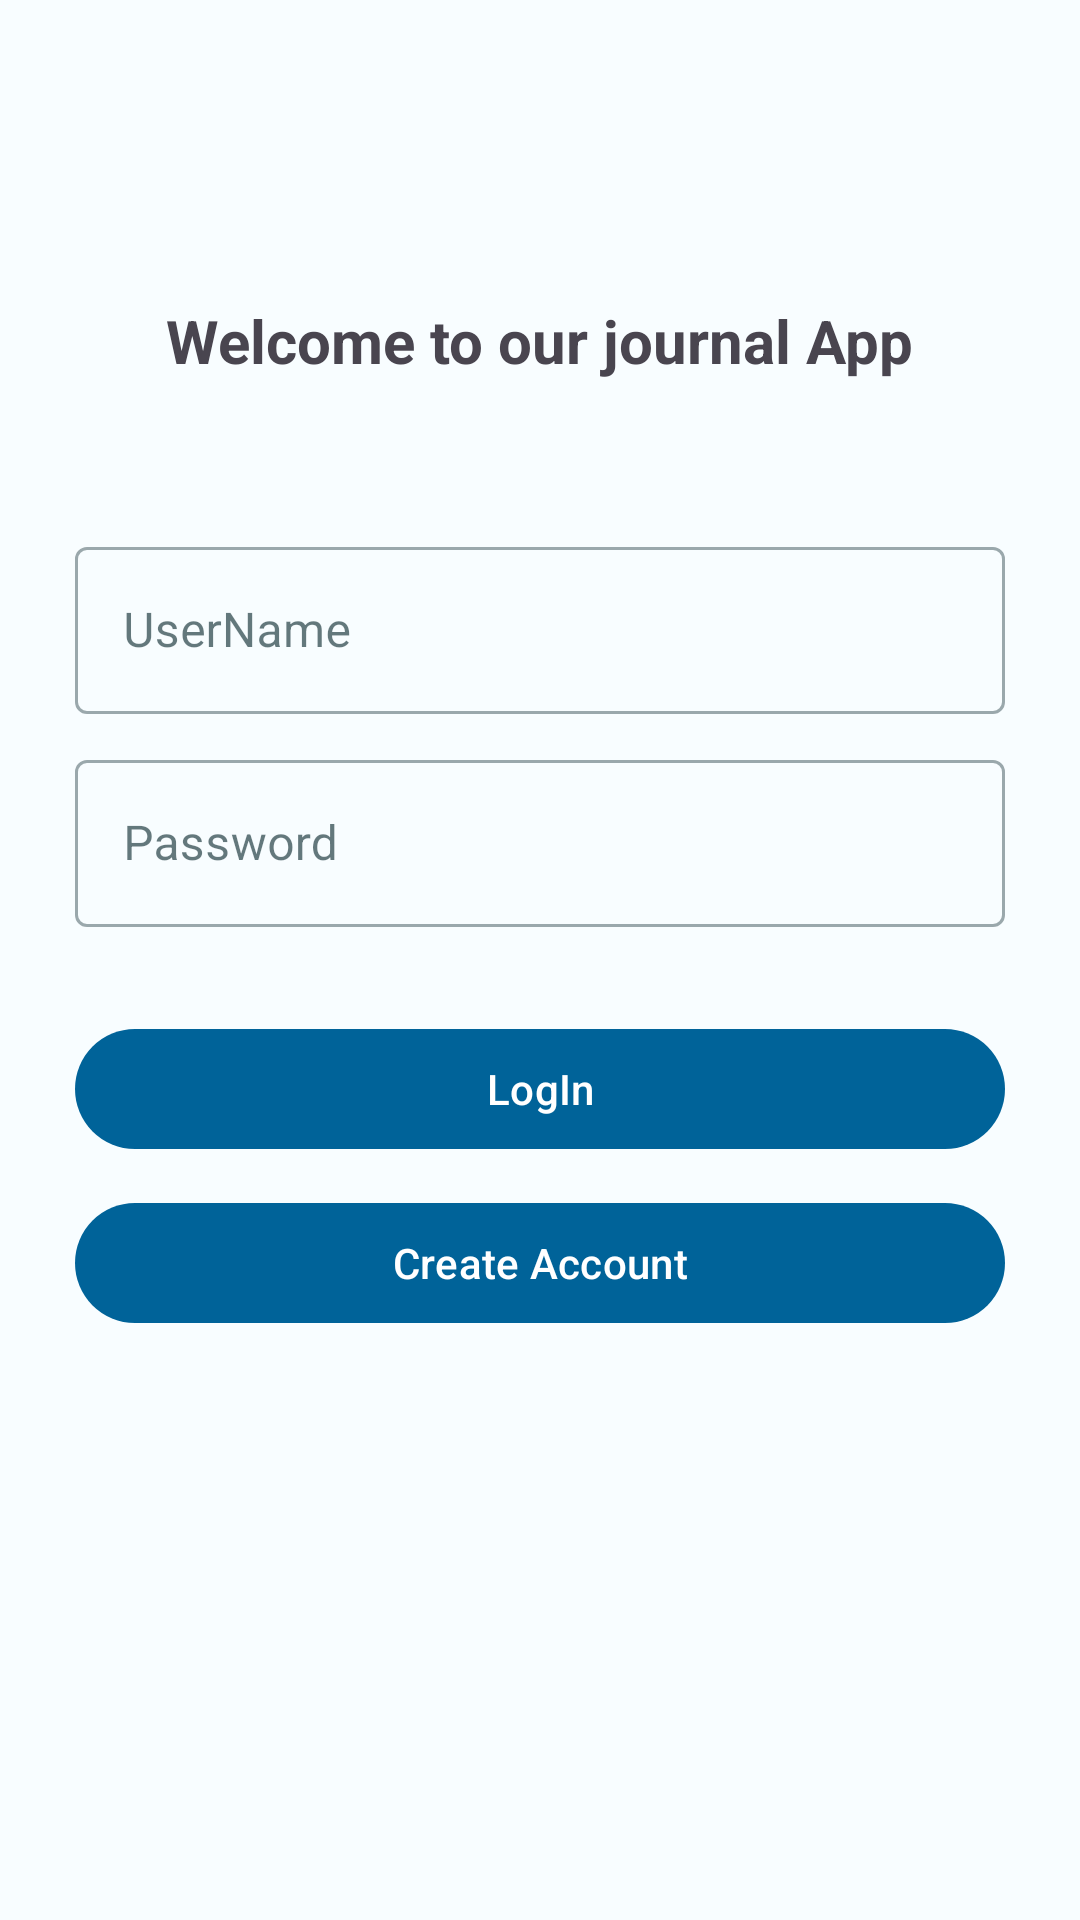

This screen was rendered from an Android layout file. Write that file and the resources it references.
<!-- AndroidManifest.xml: activity theme Theme.JournalApp -->
<!-- res/layout/fragment_main.xml -->
<?xml version="1.0" encoding="utf-8"?>
<layout xmlns:android="http://schemas.android.com/apk/res/android"
    xmlns:app="http://schemas.android.com/apk/res-auto"
    xmlns:tools="http://schemas.android.com/tools">

    <androidx.constraintlayout.widget.ConstraintLayout
        android:layout_width="match_parent"
        android:layout_height="match_parent"
        tools:context=".MainFragment">


        <com.google.android.material.textview.MaterialTextView
            android:id="@+id/start_text"
            android:layout_width="wrap_content"
            android:layout_height="wrap_content"
            android:layout_marginStart="8dp"
            android:layout_marginTop="100dp"
            android:layout_marginEnd="8dp"
            android:text="@string/hello_blank_fragment"
            android:textSize="20sp"
            android:textStyle="bold"
            app:layout_constraintEnd_toEndOf="parent"
            app:layout_constraintStart_toStartOf="parent"
            app:layout_constraintTop_toTopOf="parent" />

        <com.google.android.material.textfield.TextInputLayout
            android:id="@+id/usernametinput"
            style="@style/Widget.MaterialComponents.TextInputLayout.OutlinedBox"
            android:layout_width="match_parent"
            android:layout_height="wrap_content"
            android:layout_marginStart="@dimen/margin_start_end_edittext"
            android:layout_marginTop="@dimen/margin_top_b_txt_bot"
            android:layout_marginEnd="@dimen/margin_start_end_edittext"
            app:layout_constraintEnd_toEndOf="parent"
            app:layout_constraintStart_toStartOf="parent"
            app:layout_constraintTop_toBottomOf="@+id/start_text">

            <com.google.android.material.textfield.TextInputEditText
                android:id="@+id/username"
                android:layout_width="match_parent"
                android:layout_height="wrap_content"
                android:hint="@string/username" />
        </com.google.android.material.textfield.TextInputLayout>

        <com.google.android.material.textfield.TextInputLayout
            android:id="@+id/textInputLayout_password"
            style="@style/Widget.MaterialComponents.TextInputLayout.OutlinedBox"
            android:layout_width="match_parent"
            android:layout_height="wrap_content"
            android:layout_marginStart="@dimen/margin_start_end_edittext"
            android:layout_marginTop="@dimen/top_b_edit_edit"
            android:layout_marginEnd="@dimen/margin_start_end_edittext"
            app:layout_constraintEnd_toEndOf="parent"
            app:layout_constraintStart_toStartOf="parent"
            app:layout_constraintTop_toBottomOf="@+id/usernametinput">

            <com.google.android.material.textfield.TextInputEditText
                android:id="@+id/password"
                android:layout_width="match_parent"
                android:layout_height="wrap_content"
                android:hint="@string/password" />
        </com.google.android.material.textfield.TextInputLayout>

        <com.google.android.material.button.MaterialButton
            android:id="@+id/sign_iN_Button"
            android:layout_width="match_parent"
            android:layout_height="wrap_content"
            android:layout_marginStart="@dimen/margin_start_end_edittext"
            android:layout_marginTop="@dimen/top_bot_edit"
            android:layout_marginEnd="@dimen/margin_start_end_edittext"
            android:text="@string/sign_in"
            app:cornerRadius="20dp"
            app:layout_constraintEnd_toEndOf="parent"
            app:layout_constraintStart_toStartOf="parent"
            app:layout_constraintTop_toBottomOf="@+id/textInputLayout_password" />

        <com.google.android.material.button.MaterialButton
            android:id="@+id/createAccount_button"
            android:layout_width="match_parent"
            android:layout_height="wrap_content"
            android:layout_marginStart="@dimen/margin_start_end_edittext"
            android:layout_marginTop="10dp"
            app:cornerRadius="20dp"
            android:text="@string/sign_up"
            android:layout_marginEnd="@dimen/margin_start_end_edittext"
            app:layout_constraintEnd_toEndOf="parent"
            app:layout_constraintStart_toStartOf="parent"
            app:layout_constraintTop_toBottomOf="@+id/sign_iN_Button" />

    </androidx.constraintlayout.widget.ConstraintLayout>

</layout>
<!-- resources referenced by this layout -->
<resources>
  <dimen name="margin_start_end_edittext">25dp</dimen>
  <dimen name="margin_top_b_txt_bot">50dp</dimen>
  <dimen name="top_b_edit_edit">10dp</dimen>
  <dimen name="top_bot_edit">30dp</dimen>
  <string name="hello_blank_fragment">Welcome to our journal App</string>
  <string name="password">Password</string>
  <string name="sign_in">LogIn</string>
  <string name="sign_up">Create Account</string>
  <string name="username">UserName</string>
  <color name="md_theme_light_primary">#006399</color>
  <color name="md_theme_light_onPrimary">#FFFFFF</color>
  <color name="md_theme_light_primaryContainer">#CDE5FF</color>
  <color name="md_theme_light_onPrimaryContainer">#001D32</color>
  <color name="md_theme_light_secondary">#5C53A7</color>
  <color name="md_theme_light_onSecondary">#FFFFFF</color>
  <color name="md_theme_light_secondaryContainer">#E4DFFF</color>
  <color name="md_theme_light_onSecondaryContainer">#180362</color>
  <color name="md_theme_light_tertiary">#0061A2</color>
  <color name="md_theme_light_onTertiary">#FFFFFF</color>
  <color name="md_theme_light_tertiaryContainer">#D1E4FF</color>
  <color name="md_theme_light_onTertiaryContainer">#001D36</color>
  <color name="md_theme_light_error">#BA1A1A</color>
  <color name="md_theme_light_errorContainer">#FFDAD6</color>
  <color name="md_theme_light_onError">#FFFFFF</color>
  <color name="md_theme_light_onErrorContainer">#410002</color>
  <color name="md_theme_light_background">#F8FDFF</color>
  <color name="md_theme_light_onBackground">#001F25</color>
  <color name="md_theme_light_surface">#F8FDFF</color>
  <color name="md_theme_light_onSurface">#001F25</color>
  <color name="md_theme_light_surfaceVariant">#DEE3EB</color>
  <color name="md_theme_light_onSurfaceVariant">#42474E</color>
  <color name="md_theme_light_outline">#72777F</color>
  <color name="md_theme_light_inverseOnSurface">#D6F6FF</color>
  <color name="md_theme_light_inverseSurface">#00363F</color>
  <color name="md_theme_light_inversePrimary">#95CCFF</color>
</resources>
